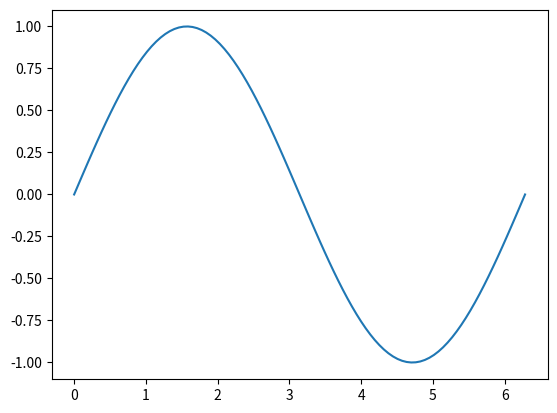
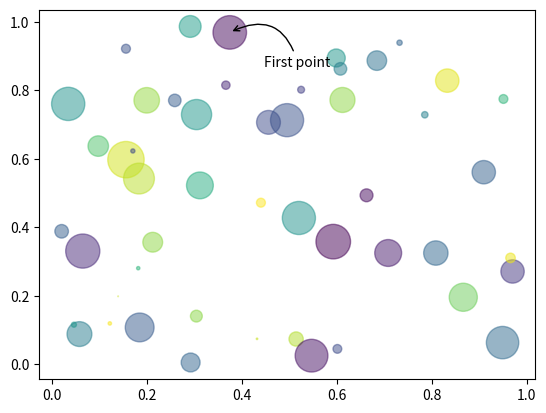
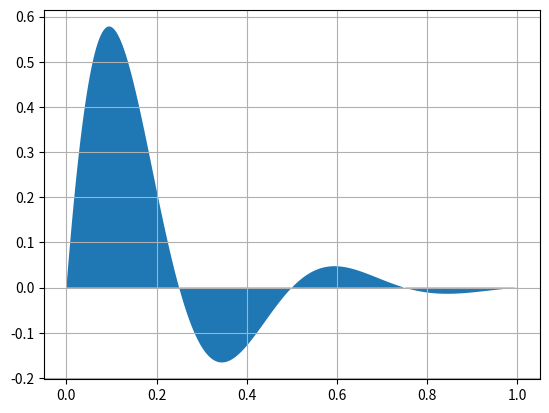

Write the Python code that produced these figures, in order.

# coding: utf-8

# In[1]:

import matplotlib.pyplot as plt
import numpy as np


# In[ ]:

#Excercise 1


# In[2]:

get_ipython().magic('matplotlib inline')


# In[3]:

# Step 1
fig, ax = plt.subplots()

# Step 2
x = np.linspace(0, 2*np.pi, 100)
y = np.sin(x)

# Step 3
ax.plot(x, y)


# In[4]:

fig, ax = plt.subplots()

fig.set_facecolor("red")
ax.set_facecolor("blue")


# In[5]:

# We specified the shape of the axes -- It means we will have two rows and three columns
# of axes on our figure
fig, axes = plt.subplots(2, 3)

fig.set_facecolor("gray")

# Can choose hex colors
colors = ["#065535", "#89ecda", "#ffd1dc", "#ff0000", "#6897bb", "#9400d3"]

# axes is a numpy array and we want to iterate over a flat version of it
for (ax, c) in zip(axes.flat, colors):
    ax.set_facecolor(c)

fig.tight_layout()


# In[11]:

N = 50

np.random.seed(42)

x = np.random.rand(N)
y = np.random.rand(N)
colors = np.random.rand(N)
area = np.pi * (15 * np.random.rand(N))**2  # 0 to 15 point radii

fig, ax = plt.subplots()

ax.scatter(x, y, s=area, c=colors, alpha=0.5)

ax.annotate(
    "First point", xy=(x[0], y[0]), xycoords="data",
    xytext=(25, -25), textcoords="offset points",
    arrowprops=dict(arrowstyle="->", connectionstyle="arc3,rad=0.6")
)


# In[12]:

x = np.linspace(0, 1, 500)
y = np.sin(4 * np.pi * x) * np.exp(-5 * x)

fig, ax = plt.subplots()

ax.grid(True)
ax.fill(x, y)


# In[ ]:




# In[ ]:




# In[ ]:




# In[ ]:




# In[ ]:




# In[ ]:




# In[ ]:




# In[ ]:




# In[ ]:




# In[ ]:




# In[ ]:




# In[ ]:




# In[ ]:




# In[ ]:




# In[ ]:




# In[ ]:




# In[ ]:



